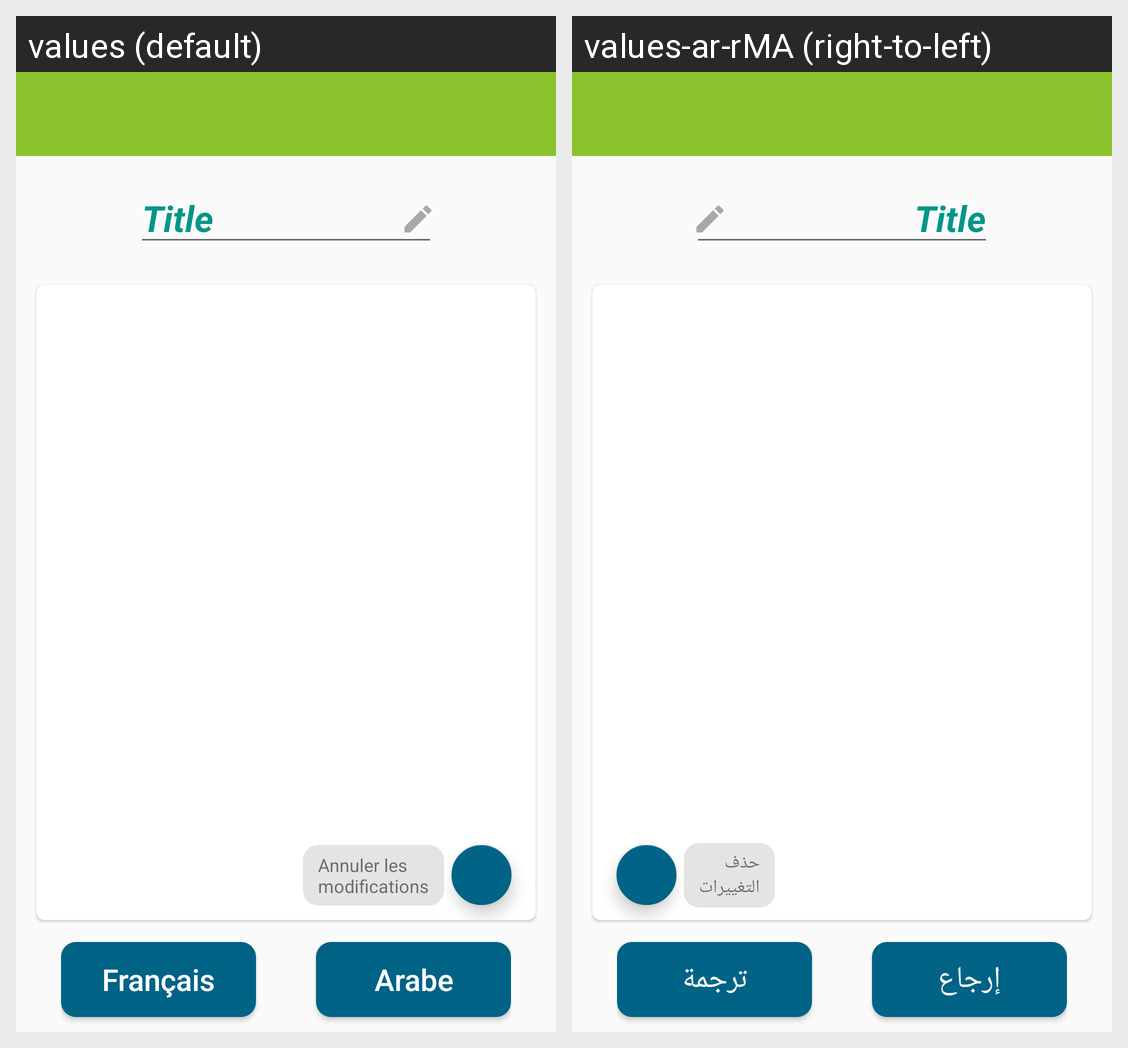

Locale-by-locale string values for the Android screen shown in this grid:
Android screen res/layout/activity_result.xml rendered under 2 locales, left to right: values (default), values-ar-rMA (right-to-left). Device: Nexus 5 (rendered at 1080×1920; each locale shown at half size, 540×960, under a caption strip naming it); theme AppTheme.NoActionBar.
Strings drawn on this screen, with the default value and each locale's value (text and hints the layout hard-codes, and strings that could not be matched under every locale, appear in the picture but are not listed):

btn_original
  values: Français
  values-ar-rMA: إرجاع

btn_translate
  values: Arabe
  values-ar-rMA: ترجمة

btn_backup
  values: Annuler les
      modifications
  values-ar-rMA: حذف 
      التغييرات
